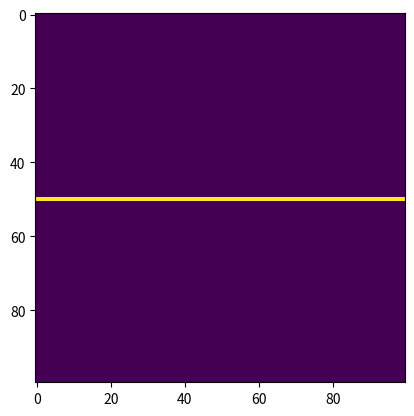

Python code for this plot: (Note: this script raises an exception after producing the figure.)
"""
Polar Convection code

[redacted]
"""

import matplotlib.pyplot as plt
import time
import copy
import math


def updateStreamFunction(vorticity, streamfunction, simulationSettings):
	"""
	Function that finds the streamfunction using the SOR method in cartesian coordiantes
	Parameters:
		vorticity (n lists of size n): vorticity at each point in the domein
		streamfunction (n lists of size n): streamfunction at each point in the domain
		n (int): size of the domain
		iterations (int): number of iterations used for the SOR solver
		epsilon (float): acceptable error in streamfunction solution
	 	omega (float64): SOR parameter
	 
	 Returns:
	 	streamfunction: new streamfunction
	"""
	dPhi = simulationSettings['dPhi']
	dRadius = simulationSettings['dRadius']
	iterations = simulationSettings['poissonIterations']
	epsilon = simulationSettings['poissonError']
	omega = simulationSettings['SORParam']
	
	for interation in range(iterations):
		oldstreamfunction = copy.copy(streamfunction)
		for rIndex in range(1,simulationSettings['radiusSteps']-1):
			for phiIndex in range(simulationSettings['phiSteps']):
				r = rIndexToR(simulationSettings, rIndex)
				term1 = 1/r * (oldstreamfunction[rIndex+1][phiIndex] - oldstreamfunction[rIndex-1][phiIndex])/(2*dRadius)
				term2 = (oldstreamfunction[rIndex+1][phiIndex] + oldstreamfunction[rIndex-1][phiIndex])/(dRadius**2)
				term3 = vorticity[rIndex][phiIndex]
				term4 = 1/r**2 *( oldstreamfunction[rIndex][(phiIndex+1)%simulationSettings['phiSteps']]+oldstreamfunction[rIndex][(phiIndex-1)%simulationSettings['phiSteps']] )/(dPhi**2)
				streamfunction[rIndex][phiIndex] = (1-omega)*oldstreamfunction[rIndex][phiIndex] + omega * (dRadius * r * dPhi)**2/(2*(r**2 * dPhi**2 + dRadius**2)) *(term1 + term2 + term3 + term4)
				
		epsilonDash = 0
		for rIndex in range(simulationSettings['radiusSteps']):
			for phiIndex in range(simulationSettings['phiSteps']):
				epsilonDash += abs(oldstreamfunction[rIndex][phiIndex] - streamfunction[rIndex][phiIndex])
				
		if (epsilonDash < epsilon):
			break;
		if (interation == iterations - 1):
			raise Exception("When solving for streamfunction there was no convergence")
			
	return streamfunction
	

	
def updateTemperature(streamfunction, temperature, heat, simulationSettings):
	Cp = simulationSettings['Cp']
	kappa = simulationSettings['kappa']
	dt = simulationSettings['dt']
	dPhi = simulationSettings['dPhi']
	dRadius = simulationSettings['dRadius']
	iterations = simulationSettings['poissonIterations']
	epsilon = simulationSettings['poissonError']
	omega = simulationSettings['SORParam']
	
	for phiIndex in range(simulationSettings['phiSteps']):
		temperature[0][phiIndex] = temperature[1][phiIndex]
		temperature[simulationSettings['radiusSteps']-1][phiIndex] = temperature[simulationSettings['radiusSteps']-2][phiIndex]

	oldTemperature = copy.copy(temperature)
	for rIndex in range(1,simulationSettings['radiusSteps']-1):
		for phiIndex in range(simulationSettings['phiSteps']):
			r = rIndexToR(simulationSettings, rIndex)
			term1 = (oldTemperature[rIndex+1][phiIndex] - 2*oldTemperature[rIndex][phiIndex] + oldTemperature[rIndex-1][phiIndex])/(dRadius**2)
			term2 = 1/r *(oldTemperature[rIndex+1][phiIndex] - oldTemperature[rIndex-1][phiIndex])/(2*dRadius)
			term3 = 1/r**2 *(oldTemperature[rIndex][(phiIndex+1)%simulationSettings['phiSteps']] - 2*oldTemperature[rIndex][phiIndex] + oldTemperature[rIndex][ (phiIndex-1)%simulationSettings['phiSteps']]  )/(dPhi**2)
			term4 = heat[rIndex][phiIndex]/Cp
			term5 = -1/r * (streamfunction[rIndex][(phiIndex+1)%simulationSettings['phiSteps']] - streamfunction[rIndex][(phiIndex-1)%simulationSettings['phiSteps']])/(2*dPhi) *(oldTemperature[rIndex+1][phiIndex] - oldTemperature[rIndex-1][phiIndex])/(2*dRadius)
			term6 = 1/r * (streamfunction[rIndex+1][phiIndex] - streamfunction[rIndex-1][phiIndex])/(2*dRadius) *(oldTemperature[rIndex][(phiIndex+1)%simulationSettings['phiSteps']] - oldTemperature[rIndex][(phiIndex-1)%simulationSettings['phiSteps']])/(2*dPhi)
			
			update = kappa*(term1 + term2 + term3 ) + term4 + term5 + term6
			
			temperature[rIndex][phiIndex]  = oldTemperature[rIndex][phiIndex] + dt*update
	return temperature

def updateVorticity(vorticity, temperature, streamfunction, simulationSettings):
	## here we update the vorticity
	
	nu = simulationSettings['nu']
	dt = simulationSettings['dt']
	G = simulationSettings['G']
	rho0 = simulationSettings['rho0']
	dPhi = simulationSettings['dPhi']
	dRadius = simulationSettings['dRadius']
	alpha = simulationSettings['alpha']
	
	## we need to update the boundries
	
	for index in range(simulationSettings['phiSteps']):
		vorticity[0][index] = (streamfunction[0][index] - streamfunction[1][index])*2/(dRadius**2)
		vorticity[simulationSettings['radiusSteps']-1][index] = ( streamfunction[simulationSettings['radiusSteps']-1][index] -  streamfunction[simulationSettings['radiusSteps']-2][index])* 2/(dRadius**2)
		
	oldVorticity = copy.copy(vorticity)
	
	for rIndex in range(1, simulationSettings['radiusSteps']-1):
		for phiIndex in range(simulationSettings['phiSteps']):
			
			r = rIndexToR(simulationSettings, rIndex)
			
			g = 4/3 *math.pi * G* rho0*r
			term1 = -g/(rho0 * r) * (-rho0*alpha)*(temperature[rIndex][(phiIndex+1)%simulationSettings['phiSteps']] - temperature[rIndex][(phiIndex-1)%simulationSettings['phiSteps']])/(2*dPhi)
			term2 = (oldVorticity[rIndex+1][phiIndex] - 2*oldVorticity[rIndex][phiIndex] + oldVorticity[rIndex-1][phiIndex])/(dRadius**2)
			term3 = 1/r * (oldVorticity[rIndex+1][phiIndex] - oldVorticity[rIndex-1][phiIndex])/(2*dRadius)
			term4 = 1/r**2 * (oldVorticity[rIndex][(phiIndex+1)%simulationSettings['phiSteps']] - 2*oldVorticity[rIndex][phiIndex] + oldVorticity[rIndex][(phiIndex-1)%simulationSettings['phiSteps']])/(dPhi**2)
			
			update = term1 + nu * (term2 + term3 + term4)
			
			vorticity[rIndex][phiIndex] = oldVorticity[rIndex][phiIndex] + dt*update
	
	return vorticity
	
def rIndexToR(simulationSettings, rIndex):
	return simulationSettings['innerRadius'] + rIndex * simulationSettings['dRadius']
	
def phiIndexToPhi(simulationSettings, phiIndex):
	return phiIndex * simulationSettings['dPhi']
	
def generateFields(simulationSettings):
	streamfunction = [[0 for phiIndex in range(simulationSettings['phiSteps'])] for rIndex in range(simulationSettings['radiusSteps'])]
	
	vorticity = [[0 for phiIndex in range(simulationSettings['phiSteps'])] for rIndex in range(simulationSettings['radiusSteps'])]
	
	temperature = [[0 for phiIndex in range(simulationSettings['phiSteps'])] for rIndex in range(simulationSettings['radiusSteps'])]
	
	heat = [[0 for phiIndex in range(simulationSettings['phiSteps'])] for rIndex in range(simulationSettings['radiusSteps'])]
	
	return streamfunction, vorticity, temperature, heat
	
	
def main():
	
	## settings for the simulation, how large our space is, how fine our grid is
	simulationSettings = dict()
	simulationSettings['outerRadius'] = 1
	simulationSettings['innerRadius'] = 0.1
	simulationSettings['radiusSteps'] = 100
	simulationSettings['phiSteps'] = 100
	simulationSettings['dRadius'] = simulationSettings['radiusSteps']/(simulationSettings['outerRadius'] - simulationSettings['innerRadius'])
	simulationSettings['dPhi'] = 2*math.pi/simulationSettings['phiSteps']
	simulationSettings['poissonIterations'] = 100
	simulationSettings['poissonError'] = 0.001
	simulationSettings['SORParam'] = 0.5
	simulationSettings['dt'] = 0.0001
	simulationSettings['Cp'] = 1
	simulationSettings['kappa'] = 0.00001
	simulationSettings['nu'] = 0.01
	simulationSettings['G'] = 1
	simulationSettings['rho0'] = 1000
	simulationSettings['alpha'] = 10
	streamfunction, vorticity, temperature, heat = generateFields(simulationSettings)
	
	for index in range(simulationSettings['phiSteps']):
		heat[int(simulationSettings['phiSteps']/2)][index] = 100
	
	for index in range(10000):
		streamfunction = updateStreamFunction(vorticity, streamfunction, simulationSettings)
		
		temperature = updateTemperature(streamfunction, temperature, heat, simulationSettings)
		
		vorticity = updateVorticity(vorticity, temperature, streamfunction, simulationSettings)
		
		plt.imshow(temperature)
		if (index % 100 == 0):
			plt.savefig('tpolar/'+str(index)+".png")
		
		
	
	
	
	
	

		
		
		
		
main()
		
		

	
	
	
			


	
			
	
	
	
	
	
	
	

	
	
			
			

				
				
	
		
	
	
	

